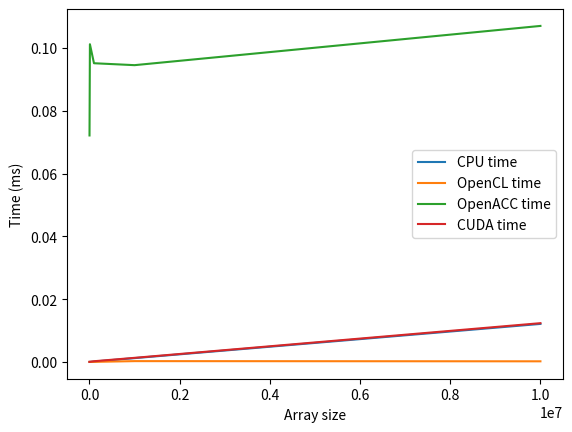

Here is the Python script that generated this plot:
import matplotlib.pyplot as plt
import numpy as np




array_size = [1000, 10000, 100000, 1000000, 10000000]
cpu = [0.000001, 0.000012, 0.000120, 0.001210, 0.012105]
gpu_opencl = [0.000016, 0.000015, 0.000020, 0.000254, 0.000195]
gpu_openacc = [0.072125, 0.101177, 0.095127, 0.094514, 0.107011]
gpu_cuda = [0.000022, 0.000032, 0.000216, 0.001300, 0.012343]

plt.plot(array_size, cpu, label="CPU time")
plt.plot(array_size, gpu_opencl, label="OpenCL time")
plt.plot(array_size, gpu_openacc, label="OpenACC time")
plt.plot(array_size, gpu_cuda, label="CUDA time")
plt.legend()
plt.ylabel("Time (ms)")
plt.xlabel("Array size")
plt.savefig("plot3.png")
plt.show()
